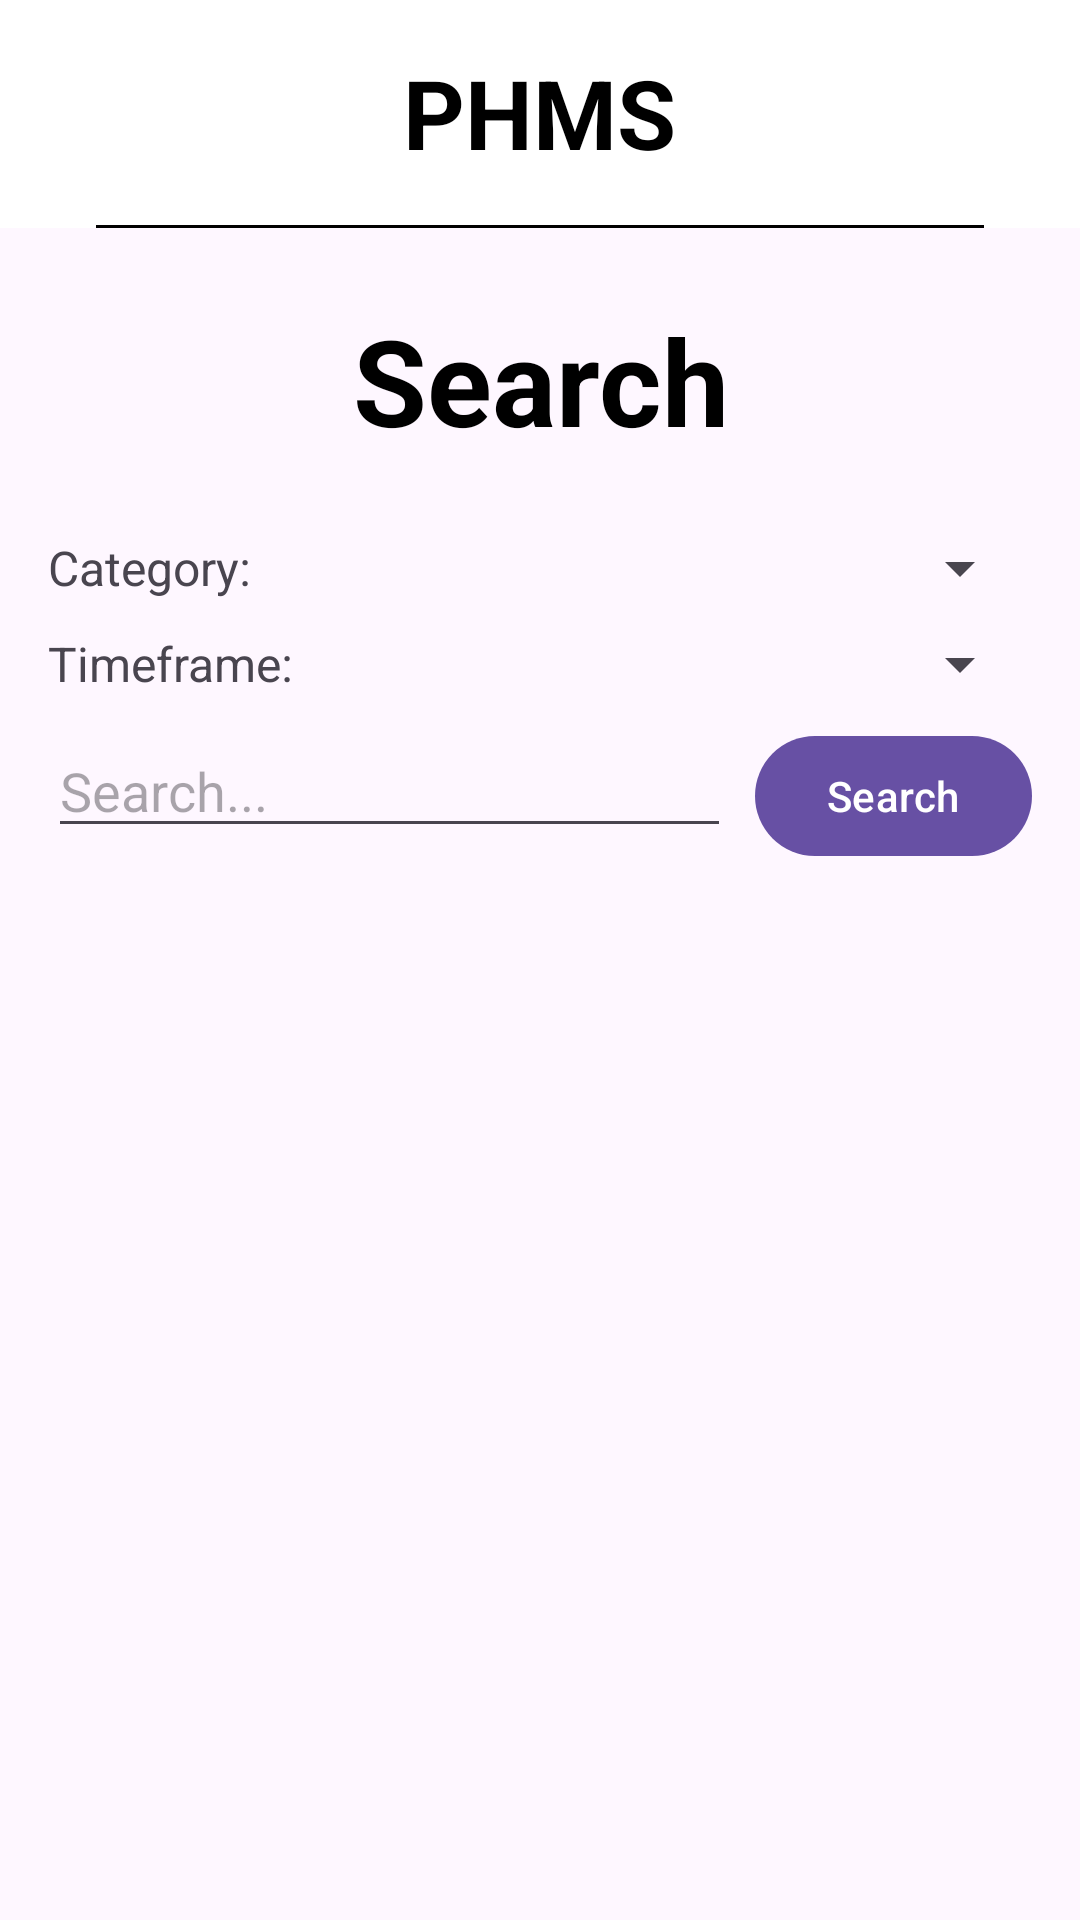

Write the Android layout XML for this screen, with the resource values it uses.
<!-- AndroidManifest.xml: application theme Theme.PHMS -->
<!-- res/layout/activity_search.xml -->
<?xml version="1.0" encoding="utf-8"?>
<LinearLayout xmlns:android="http://schemas.android.com/apk/res/android"
    xmlns:app="http://schemas.android.com/apk/res-auto"
    xmlns:tools="http://schemas.android.com/tools"
    android:layout_width="match_parent"
    android:layout_height="match_parent"
    android:orientation="vertical"
    tools:context=".Search">

    <include
        android:id="@+id/headerLayout"
        layout="@layout/header"/>

    <TextView
        android:id="@+id/communicationTitle"
        android:layout_width="match_parent"
        android:layout_height="wrap_content"
        android:text="Search"
        android:textColor="@color/black"
        android:textSize="40sp"
        android:textStyle="bold"
        android:gravity="center"
        android:layout_marginVertical="24dp" />

    <LinearLayout
        android:layout_width="match_parent"
        android:layout_height="wrap_content"
        android:orientation="horizontal"
        android:layout_marginBottom="8dp"
        android:layout_marginHorizontal="16dp">

        <TextView
            android:layout_width="wrap_content"
            android:layout_height="wrap_content"
            android:text="Category:"
            android:textSize="16sp"
            android:layout_marginEnd="8dp"
            android:layout_gravity="center_vertical" />

        <Spinner
            android:id="@+id/categorySpinner"
            android:layout_width="0dp"
            android:layout_height="wrap_content"
            android:layout_weight="1" />

    </LinearLayout>

    <LinearLayout
        android:layout_width="match_parent"
        android:layout_height="wrap_content"
        android:orientation="horizontal"
        android:layout_marginBottom="8dp"
        android:layout_marginHorizontal="16dp">

        <TextView
            android:layout_width="wrap_content"
            android:layout_height="wrap_content"
            android:text="Timeframe:"
            android:textSize="16sp"
            android:layout_marginEnd="8dp"
            android:layout_gravity="center_vertical" />

        <Spinner
            android:id="@+id/timeframeSpinner"
            android:layout_width="0dp"
            android:layout_height="wrap_content"
            android:layout_weight="1" />

    </LinearLayout>

    <LinearLayout
        android:layout_width="match_parent"
        android:layout_height="wrap_content"
        android:orientation="horizontal"
        android:layout_marginBottom="16dp"
        android:layout_marginHorizontal="16dp">

        <EditText
            android:id="@+id/searchEditText"
            android:layout_width="0dp"
            android:layout_height="wrap_content"
            android:layout_weight="1"
            android:hint="Search..."
            android:inputType="text"
            android:layout_marginEnd="8dp" />

        <Button
            android:id="@+id/searchButton"
            android:layout_width="wrap_content"
            android:layout_height="wrap_content"
            android:text="Search" />

    </LinearLayout>

    <TextView
        android:id="@+id/noResultsTextView"
        android:layout_width="match_parent"
        android:layout_height="wrap_content"
        android:text="No results found"
        android:textSize="16sp"
        android:gravity="center"
        android:visibility="gone"
        android:layout_marginTop="32dp" />

    <androidx.recyclerview.widget.RecyclerView
        android:id="@+id/resultsRecyclerView"
        android:layout_width="match_parent"
        android:layout_height="0dp"
        android:layout_weight="1" />

</LinearLayout>
<!-- res/layout/header.xml (included above) -->
<?xml version="1.0" encoding="utf-8"?>

<RelativeLayout xmlns:android="http://schemas.android.com/apk/res/android"
    xmlns:app="http://schemas.android.com/apk/res-auto"
    xmlns:tools="http://schemas.android.com/tools"
    android:id="@+id/main"
    android:layout_width="match_parent"
    android:layout_height="wrap_content"
    android:background="@color/white"
    tools:context=".MainActivity">

    <LinearLayout
        android:layout_width="match_parent"
        android:layout_height="wrap_content"
        android:gravity="center"
        android:orientation="vertical"
        android:weightSum="1">

        <RelativeLayout
            android:layout_width="match_parent"
            android:layout_height="wrap_content"
            android:paddingHorizontal="32dp"
            android:paddingVertical="16dp">

            <ImageView
                android:id="@+id/back_button"
                android:layout_width="40dp"
                android:layout_height="40dp"
                android:layout_centerVertical="true"
                android:src="@drawable/icon_back" />

            <TextView
                android:id="@+id/titleText"
                android:layout_width="wrap_content"
                android:layout_height="wrap_content"
                android:layout_centerInParent="true"
                android:text="PHMS"
                android:textColor="@color/black"
                android:textSize="32sp"
                android:textStyle="bold" />
        </RelativeLayout>

        <LinearLayout
            android:layout_width="match_parent"
            android:layout_height="1dp"
            android:background="@color/black"
            android:layout_marginHorizontal="32dp"/>

    </LinearLayout>

</RelativeLayout>
<!-- resources referenced by this layout -->
<resources>
  <style name="Theme.PHMS" parent="Base.Theme.PHMS" />
  <style name="Base.Theme.PHMS" parent="Theme.Material3.DayNight.NoActionBar">
          
          
      </style>
  <!-- not gathered from this repository: default colours our renderer supplied (Android Studio template values) -->
  <color name="black">#FF000000</color>
  <color name="white">#FFFFFFFF</color>
</resources>
